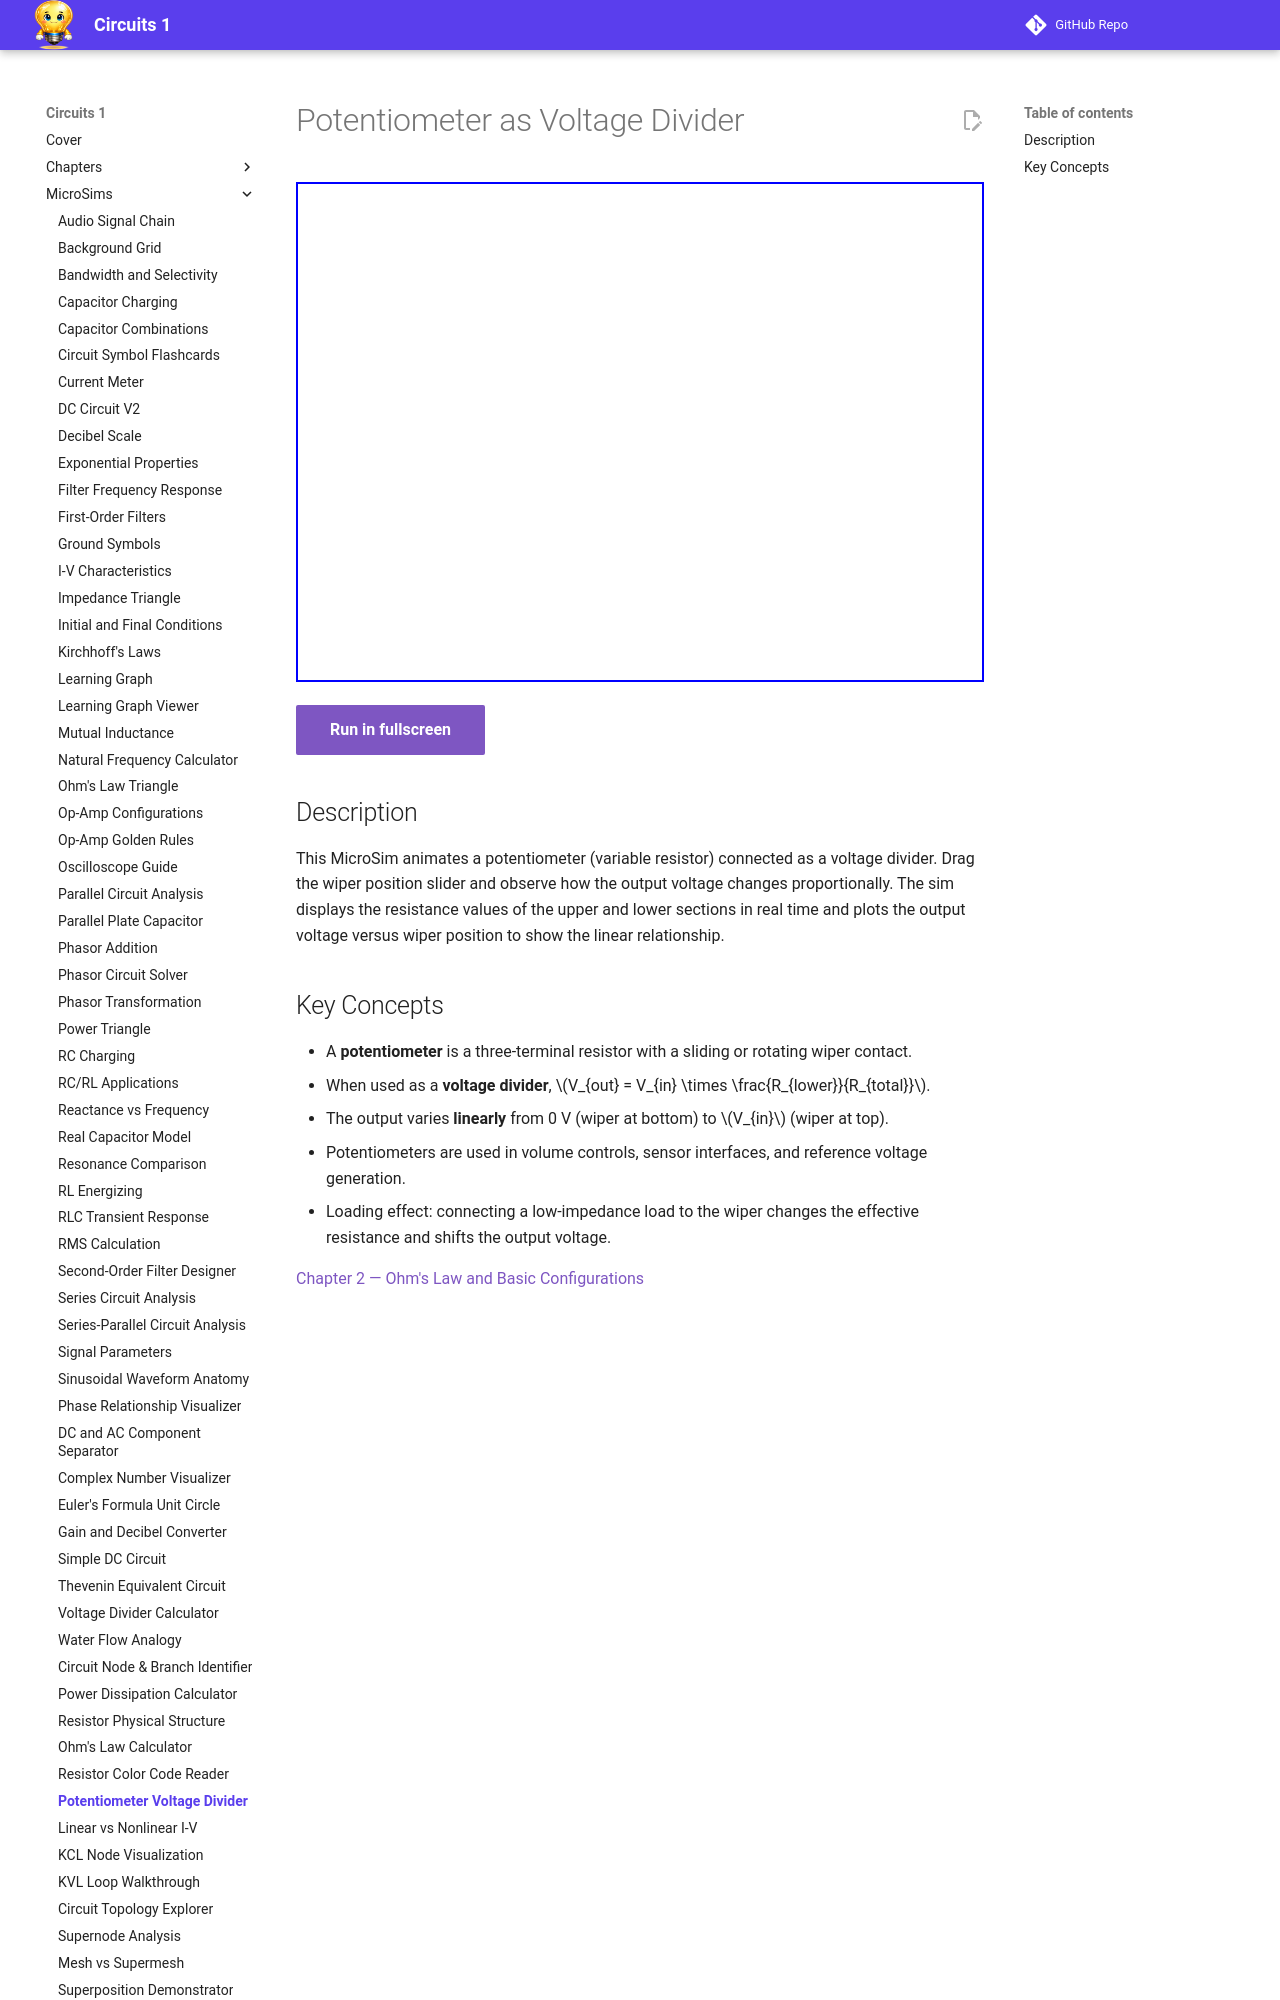

repository: dmccreary/circuits · page: sims/potentiometer/index.html · generator: mkdocs

---
title: Potentiometer as Voltage Divider
description: Interactive simulation of a three-terminal potentiometer showing how wiper position controls the output voltage as a fraction of the supply, demonstrating the voltage divider principle with a variable resistor.
---

# Potentiometer as Voltage Divider

<iframe src="main.html" width="100%" height="500px" scrolling="no"></iframe>

[Run in fullscreen](main.html){ .md-button .md-button--primary }

## Description

This MicroSim animates a potentiometer (variable resistor) connected as a voltage divider. Drag the wiper position slider and observe how the output voltage changes proportionally. The sim displays the resistance values of the upper and lower sections in real time and plots the output voltage versus wiper position to show the linear relationship.
